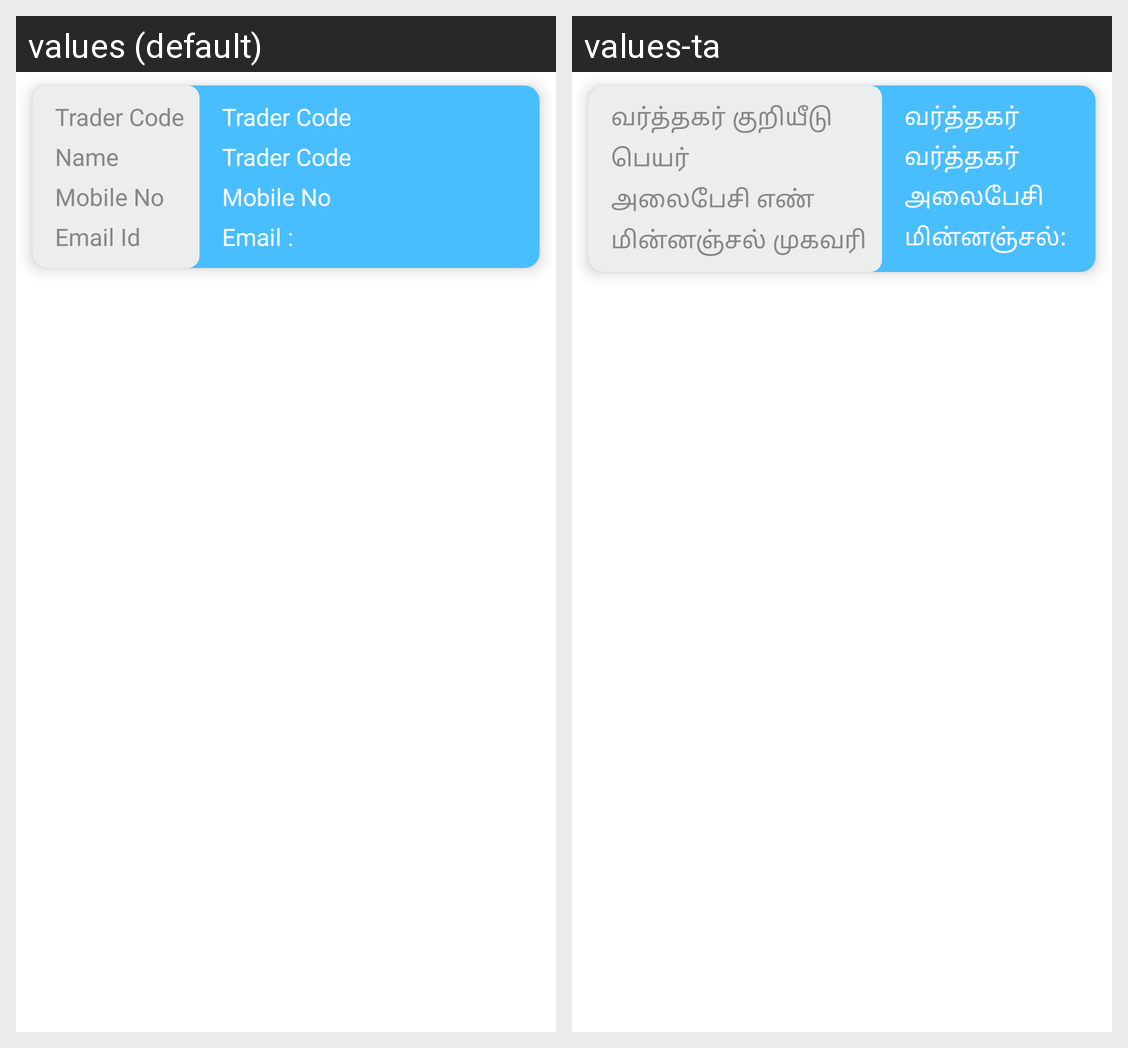

This grid shows one Android layout under two languages. Give, for every string resource on the screen, its name, the default text and each shown locale's text.
Android screen res/layout/trade_recycler.xml rendered under 2 locales, left to right: values (default), values-ta. Device: Nexus 5 (rendered at 1080×1920; each locale shown at half size, 540×960, under a caption strip naming it); theme AppTheme.
Strings drawn on this screen, with the default value and each locale's value (text and hints the layout hard-codes, and strings that could not be matched under every locale, appear in the picture but are not listed):

trader_code
  values: Trader Code
  values-ta: வர்த்தகர் குறியீடு

name
  values: Name
  values-ta: பெயர்

mobile_No
  values: Mobile No
  values-ta: அலைபேசி எண்

email_Id
  values: Email Id
  values-ta: மின்னஞ்சல் முகவரி

email
  values: Email :
  values-ta: மின்னஞ்சல்:
